Dataset: data (GitHub, crumeike/ASTRA). Classes: slight damage, moderate damage, extensive damage, complete damage, debris, undamaged.

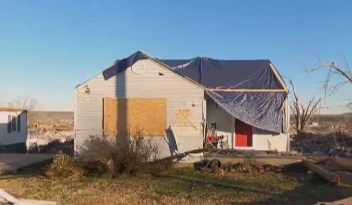
Label: extensive damage

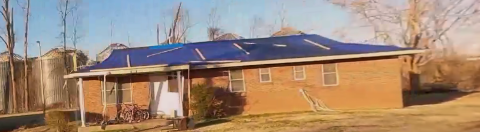
Label: moderate damage

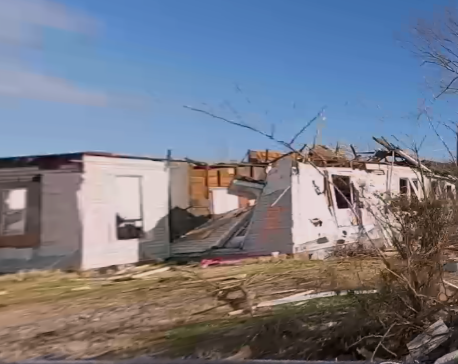
Label: complete damage

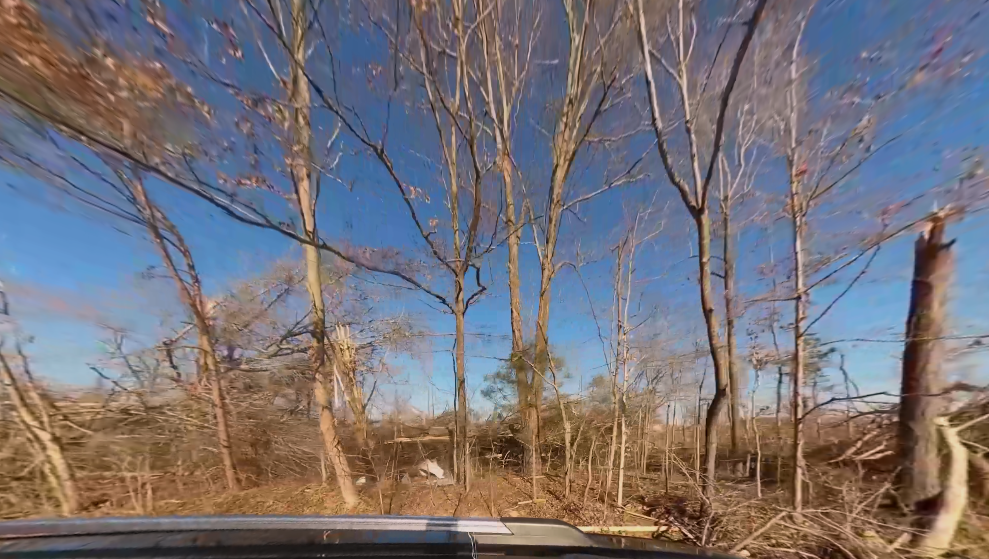
Label: debris

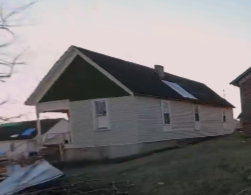
Label: slight damage

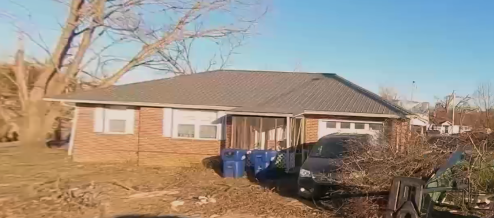
Label: undamaged
